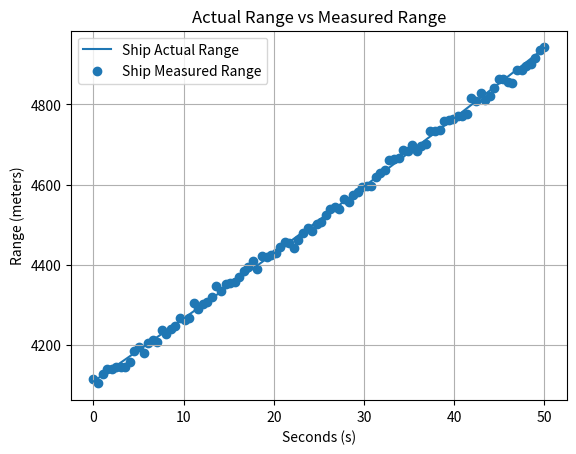
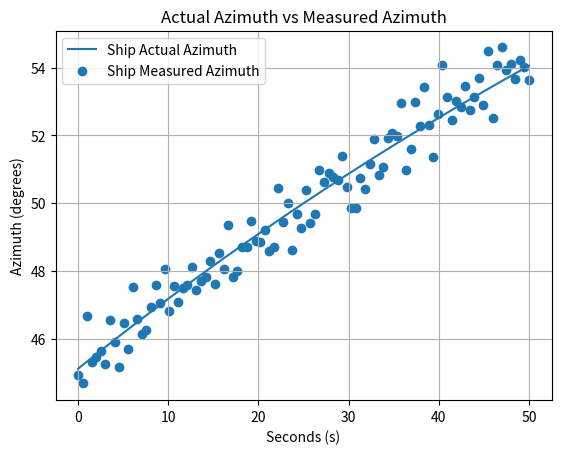
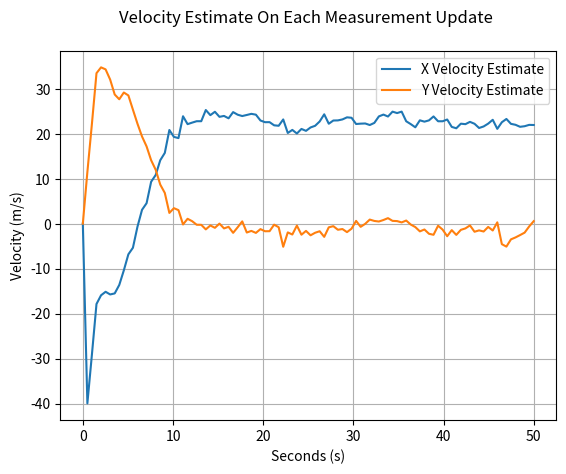
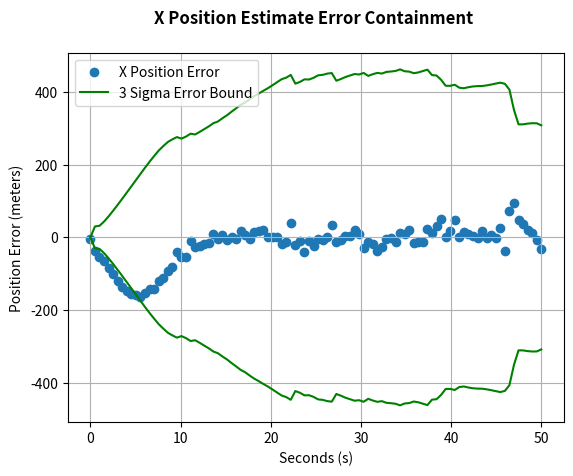
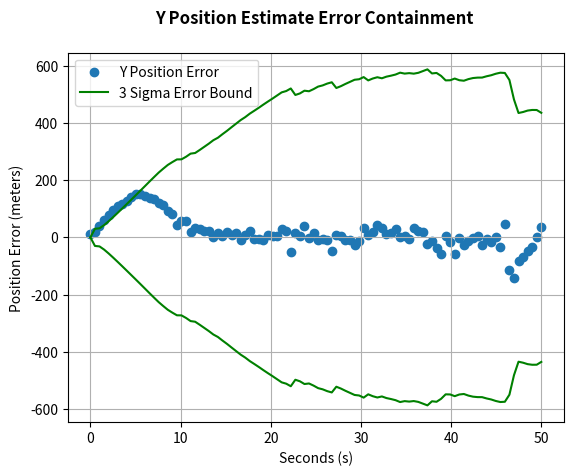

Write Python code to recreate these figures, in order.
#!/usr/bin/env python3
# Listing 6.x – Extended Kalman Filter Demo (rewritten with English comments)

import numpy as np
from numpy.linalg import inv
import matplotlib.pyplot as plt


# ---------- Listing 6.2: EKF Function ----------
def ekfilter(z, updateNumber):   # z = [m_r, m_b, m_cov, t_r, t_b, t_time, t_x, t_y, m_x, m_y]
    dt = 0.5
    j = updateNumber

    # ---------- Initialize State ----------
    if updateNumber == 0:  # First update: derive position only from measurement
        # Compute position values from measurements (polar -> cartesian)
        temp_x = z[0][j] * np.sin(z[1][j] * np.pi / 180.0)   # x = r*sin(b)
        temp_y = z[0][j] * np.cos(z[1][j] * np.pi / 180.0)   # y = r*cos(b)

        # State vector: [x, y, xv, yv]^T – positions set, velocity = 0
        ekfilter.x = np.array([[temp_x],
                               [temp_y],
                               [0.0],
                               [0.0]])

        # State covariance – set to zero for the first step
        ekfilter.P = np.array([[0.0, 0.0, 0.0, 0.0],
                               [0.0, 0.0, 0.0, 0.0],
                               [0.0, 0.0, 0.0, 0.0],
                               [0.0, 0.0, 0.0, 0.0]])

        # State transition (constant velocity)
        ekfilter.A = np.array([[1.0, 0.0, dt, 0.0],
                               [0.0, 1.0, 0.0, dt],
                               [0.0, 0.0, 1.0, 0.0],
                               [0.0, 0.0, 0.0, 1.0]])

        # Measurement covariance and process noise
        ekfilter.R = z[2][j]  # 2x2 matrix from measurement function
        ekfilter.Q = np.array([[0.0, 0.0, 0.0, 0.0],
                               [0.0, 0.0, 0.0, 0.0],
                               [0.0, 0.0, 0.0, 0.0],
                               [0.0, 0.0, 0.0, 0.0]])

        # Placeholders to keep return format consistent
        residual = np.array([[0.0, 0.0],
                             [0.0, 0.0]])
        K = np.array([[0.0, 0.0],
                      [0.0, 0.0],
                      [0.0, 0.0],
                      [0.0, 0.0]])

        return [ekfilter.x[0][0], ekfilter.x[1][0], ekfilter.P,
                ekfilter.x[2][0], ekfilter.x[3][0], K, residual]

    # ---------- Second Update: estimate velocity from two positions ----------
    if updateNumber == 1:
        # previous estimate
        prev_x = ekfilter.x[0][0]
        prev_y = ekfilter.x[1][0]

        # current position from measurement
        temp_x = z[0][j] * np.sin(z[1][j] * np.pi / 180.0)
        temp_y = z[0][j] * np.cos(z[1][j] * np.pi / 180.0)

        # velocity (pos2 - pos1) / dt
        temp_xv = (temp_x - prev_x) / dt
        temp_yv = (temp_y - prev_y) / dt

        # new state (position + computed velocity)
        ekfilter.x = np.array([[temp_x],
                               [temp_y],
                               [temp_xv],
                               [temp_yv]])

        # large initial uncertainty
        ekfilter.P = np.array([[100.0, 0.0,   0.0,   0.0],
                               [0.0,  100.0,  0.0,   0.0],
                               [0.0,    0.0, 250.0,  0.0],
                               [0.0,    0.0,   0.0, 250.0]])

        # State transition
        ekfilter.A = np.array([[1.0, 0.0, dt, 0.0],
                               [0.0, 1.0, 0.0, dt],
                               [0.0, 0.0, 1.0, 0.0],
                               [0.0, 0.0, 0.0, 1.0]])

        # Measurement noise and system noise
        ekfilter.R = z[2][j]
        sd = 1.0  # spectral density
        ekfilter.Q = np.array([[(sd * dt**3) / 3.0, 0.0,                 (sd * dt**2) / 2.0, 0.0],
                               [0.0,                 (sd * dt**3) / 3.0, 0.0,                 (sd * dt**2) / 2.0],
                               [(sd * dt**2) / 2.0,  0.0,                 sd * dt,            0.0],
                               [0.0,                 (sd * dt**2) / 2.0,  0.0,                 sd * dt]])

        residual = np.array([[0.0, 0.0],
                             [0.0, 0.0]])
        K = np.array([[0.0, 0.0],
                      [0.0, 0.0],
                      [0.0, 0.0],
                      [0.0, 0.0]])

        return [ekfilter.x[0][0], ekfilter.x[1][0], ekfilter.P,
                ekfilter.x[2][0], ekfilter.x[3][0], K, residual]

    # ---------- Third Update and beyond: prediction + EKF correction ----------
    # Predict state and covariance forward
    x_prime = ekfilter.A.dot(ekfilter.x)
    P_prime = ekfilter.A.dot(ekfilter.P).dot(ekfilter.A.T) + ekfilter.Q

    # Form state-to-measurement transition (Jacobian) for h(x)
    x1 = x_prime[0][0]
    y1 = x_prime[1][0]
    x_sq = x1 * x1
    y_sq = y1 * y1
    den = x_sq + y_sq
    den1 = np.sqrt(den)

    # H – Jacobian of [r, b] with respect to [x, y, xv, yv]
    ekfilter.H = np.array([[x1 / den1,      y1 / den1,      0.0, 0.0],
                           [y1 / den,      -x1 / den,       0.0, 0.0]])
    ekfilter.HT = ekfilter.H.T

    # Measurement covariance
    ekfilter.R = z[2][j]

    # Compute Kalman Gain
    S = ekfilter.H.dot(P_prime).dot(ekfilter.HT) + ekfilter.R
    K = P_prime.dot(ekfilter.HT).dot(inv(S))

    # Measurement vector
    temp_z = np.array([[z[0][j]],
                       [z[1][j]]])

    # Convert predicted cartesian state to polar range & azimuth
    pred_x = x_prime[0][0]
    pred_y = x_prime[1][0]
    sumSquares = pred_x * pred_x + pred_y * pred_y
    pred_r = np.sqrt(sumSquares)
    pred_b = np.arctan2(pred_x, pred_y) * 180.0 / np.pi

    h_small = np.array([[pred_r],
                        [pred_b]])

    # Residual (Innovation): measurement minus prediction
    residual = temp_z - h_small

    # Update state vector
    ekfilter.x = x_prime + K.dot(residual)

    # Update covariance
    ekfilter.P = P_prime - K.dot(ekfilter.H).dot(P_prime)

    return [ekfilter.x[0][0], ekfilter.x[1][0], ekfilter.P,
            ekfilter.x[2][0], ekfilter.x[3][0], K, residual]


# ---------- Listing 6.3: Computing Measurements Function ----------
def getMeasurements():
    # Measurements are taken 2 times per second
    t = np.linspace(0.0, 50.0, num=100)
    numOfMeasurements = len(t)

    # Define x and y initial points -> Range ≈ 4100 m
    x = 2900.0
    y = 2900.0
    vel = 22.0  # m/s (≈ 50 mph)

    # Storage for "true" positions/times
    t_time, t_x, t_y, t_r, t_b = [], [], [], [], []

    # Compute trajectory in cartesian and convert to polar
    for i in range(numOfMeasurements):
        dt = 0.5
        t_time.append(t[i])

        # Motion: only in x direction
        x = x + dt * vel
        y = y

        t_x.append(x)
        t_y.append(y)

        temp = x * x + y * y
        r = np.sqrt(temp)
        t_r.append(r)

        # Azimuth in degrees (note: arctan2(x, y) to match original book code)
        b = np.arctan2(x, y) * 180.0 / np.pi
        t_b.append(b)

    # Measurement data with noise
    m_r, m_b, m_cov = [], [], []
    m_x, m_y = [], []

    # Bearing standard deviation = 9 mrad (in degrees)
    sig_b = 0.009 * 180.0 / np.pi
    # Range standard deviation = 10 m
    sig_r = 10.0

    for ii in range(0, len(t_time)):
        # Random error for each measurement
        temp_sig_b = sig_b * np.random.randn()
        temp_sig_r = sig_r * np.random.randn()

        # Measured values = true + error
        temp_b = t_b[ii] + temp_sig_b
        temp_r = t_r[ii] + temp_sig_r

        # Measurement covariance matrix (2x2)
        m_cov.append(np.array([[sig_r * sig_r, 0.0],
                               [0.0,           sig_b * sig_b]]))

        # Store polar measurements
        m_b.append(temp_b)
        m_r.append(temp_r)

        # (for analysis) cartesian points derived from polar measurements
        m_x.append(temp_r * np.sin(temp_b * np.pi / 180.0))
        m_y.append(temp_r * np.cos(temp_b * np.pi / 180.0))

    return [m_r, m_b, m_cov, t_r, t_b, t_time, t_x, t_y, m_x, m_y]


# ---------- Listing 6.4: Simulation & Visualization ----------
if __name__ == "__main__":
    f_x, f_y = [], []
    f_x_sig, f_y_sig = [], []
    f_xv, f_yv = [], []
    f_xv_sig, f_yv_sig = [], []

    z = getMeasurements()

    for iii in range(0, len(z[0])):
        f = ekfilter(z, iii)
        f_x.append(f[0])
        f_y.append(f[1])
        f_xv.append(f[3])
        f_yv.append(f[4])

        # Standard deviation from covariance matrix
        f_x_sig.append(np.sqrt(f[2][0][0]))
        f_y_sig.append(np.sqrt(f[2][1][1]))

    # Plot 1 – Range
    plt.figure(1)
    plt.grid(True)
    plt.plot(z[5], z[3])     # actual range
    plt.scatter(z[5], z[0])  # measured range
    plt.title('Actual Range vs Measured Range')
    plt.legend(['Ship Actual Range', 'Ship Measured Range'])
    plt.ylabel('Range (meters)')
    plt.xlabel('Seconds (s)')

    # Plot 2 – Azimuth
    plt.figure(2)
    plt.grid(True)
    plt.plot(z[5], z[4])     # actual azimuth
    plt.scatter(z[5], z[1])  # measured azimuth
    plt.title('Actual Azimuth vs Measured Azimuth')
    plt.legend(['Ship Actual Azimuth', 'Ship Measured Azimuth'])
    plt.ylabel('Azimuth (degrees)')
    plt.xlabel('Seconds (s)')

    # Plot 3 – Velocity estimates
    plt.figure(3)
    plt.grid(True)
    plt.plot(z[5], f_xv)
    plt.plot(z[5], f_yv)
    plt.title('Velocity Estimate On Each Measurement Update \n')
    plt.legend(['X Velocity Estimate', 'Y Velocity Estimate'])
    plt.ylabel('Velocity (m/s)')
    plt.xlabel('Seconds (s)')

    # Compute position errors and 3-sigma bounds
    e_x_err, e_x_3sig, e_x_3sig_neg = [], [], []
    e_y_err, e_y_3sig, e_y_3sig_neg = [], [], []
    for m in range(0, len(z[0])):
        e_x_err.append(f_x[m] - z[6][m])
        e_x_3sig.append(3.0 * f_x_sig[m])
        e_x_3sig_neg.append(-3.0 * f_x_sig[m])

        e_y_err.append(f_y[m] - z[7][m])
        e_y_3sig.append(3.0 * f_y_sig[m])
        e_y_3sig_neg.append(-3.0 * f_y_sig[m])

    # Plot 4 – X error
    plt.figure(4)
    plt.grid(True)
    y1 = plt.scatter(z[5], e_x_err)
    y2, = plt.plot(z[5], e_x_3sig, color='green')
    y3, = plt.plot(z[5], e_x_3sig_neg, color='green')
    plt.ylabel('Position Error (meters)')
    plt.xlabel('Seconds (s)')
    plt.title('X Position Estimate Error Containment \n', fontweight='bold')
    plt.legend([y1, y2], ['X Position Error', '3 Sigma Error Bound'])

    # Plot 5 – Y error
    plt.figure(5)
    plt.grid(True)
    y1 = plt.scatter(z[5], e_y_err)
    y2, = plt.plot(z[5], e_y_3sig, color='green')
    y3, = plt.plot(z[5], e_y_3sig_neg, color='green')
    plt.ylabel('Position Error (meters)')
    plt.xlabel('Seconds (s)')
    plt.title('Y Position Estimate Error Containment \n', fontweight='bold')
    plt.legend([y1, y2], ['Y Position Error', '3 Sigma Error Bound'])

    plt.show()
